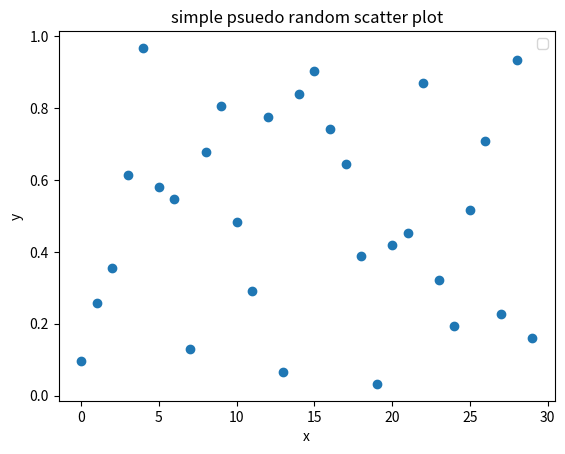
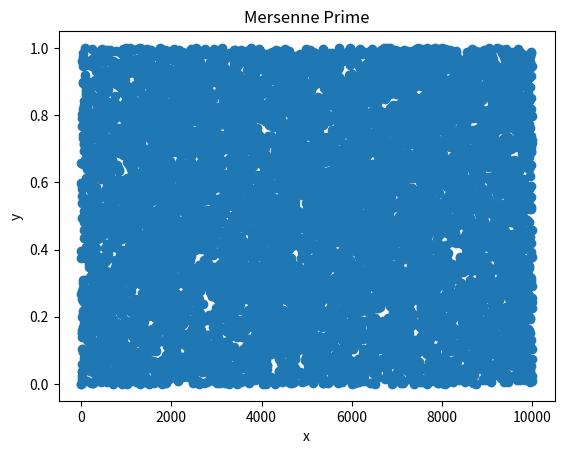
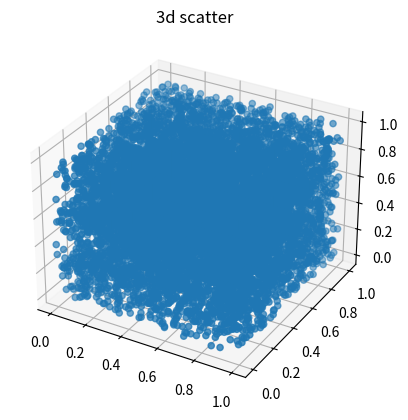

Here is the Python script that generated these plots, in order:
from mpl_toolkits.mplot3d import Axes3D
import numpy as np 
import matplotlib.pyplot as pyplot
import random 


# [redacted]
#mth4490


# analyze and create random number generators 


random.seed(a = None)


x = random.getstate()

#print(x)


# linear Congruential generator (LCG)

#x[i] =( Ax[i] + b ) mod m 
# u = x[i] / m 



def LCG(seed,A,b,m,n):
    x = [seed]
    u = []
    m = float(m)
    for i in range(n):
        x.append((A*x[i])%m)
        u.append(x[i]/m)
    return u	
    

y31 = np.zeros(30)
y31 = LCG(3,13,0,31.0,30)
print(y31)



#approximate area under curve y = x^2

def MonteCarloType1(u):
    n = len(u)
    m = 0.0
    for i in range(n):
         m +=(1/float(n))* (u[i])
     
    
    return m 

# x = MonteCarloType1(y31)     
#print(x)  

## plot - simple psuedo random generator (mod31)##
n = np.arange(30)                                                                      
fig,dx = pyplot.subplots()
pyplot.title('simple psuedo random scatter plot')
pyplot.scatter(n,y31)
pyplot.xlabel('x')
pyplot.ylabel('y')
dx.legend()
#################################################
pyplot.show()

#Mersenne Prime

m = LCG(3,7**5,0,2**31 - 1,10000)
n = np.arange(10000)
fig,ax = pyplot.subplots()
pyplot.title('Mersenne Prime')
pyplot.scatter(n,m)
pyplot.xlabel('x')
pyplot.ylabel('y')


pyplot.show()

#create 3D scatter Plot
#triples
x =[]

y = []

z = []
n = len(m)
for i in range(n-2):
   x.append( m[i])
   y.append( m[i+1] )
   z.append( m[i+2]) 


fig = pyplot.figure()
bx = fig.add_subplot(111,projection ='3d')
bx.scatter(x,y,z)
pyplot.title('3d scatter')

pyplot.show()
